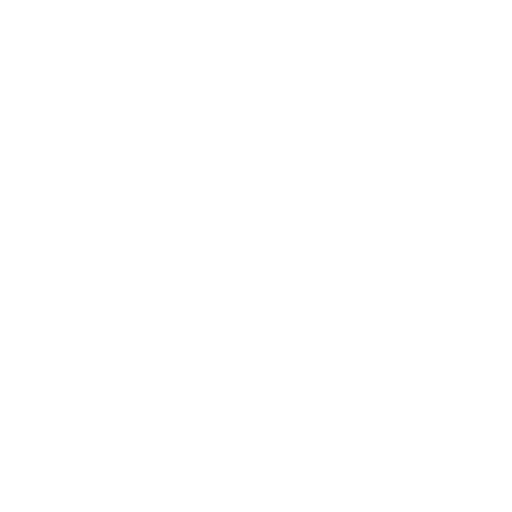
t = 0.00 s
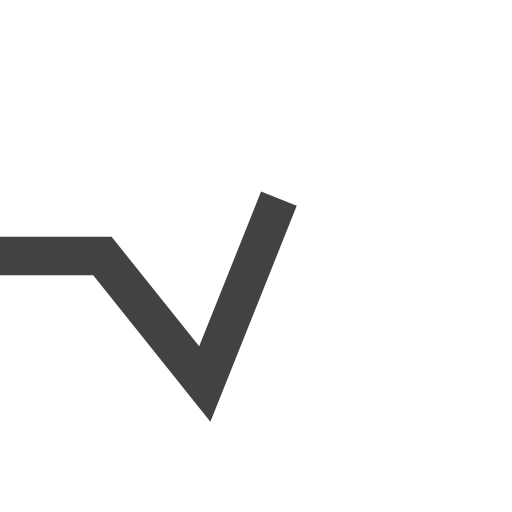
t = 0.30 s
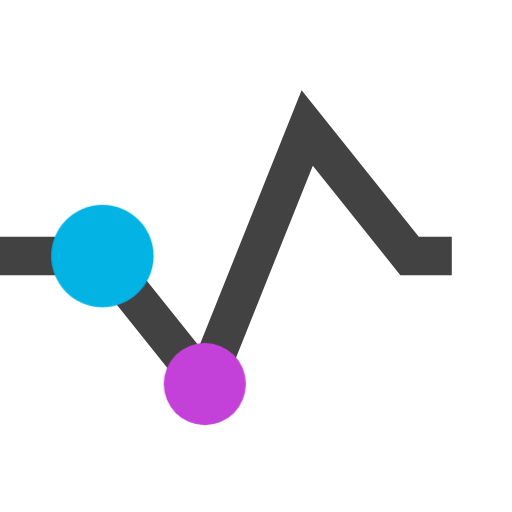
t = 0.60 s
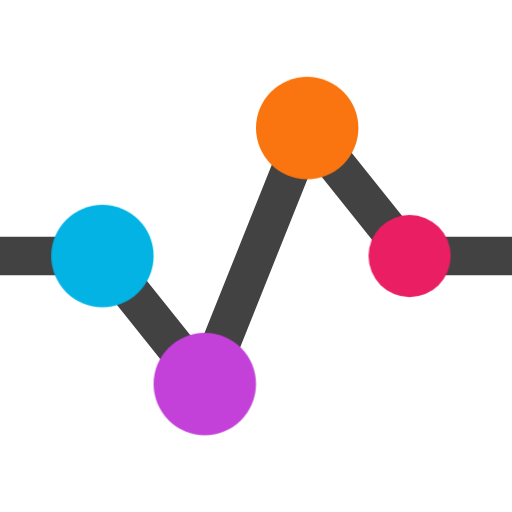
t = 0.90 s
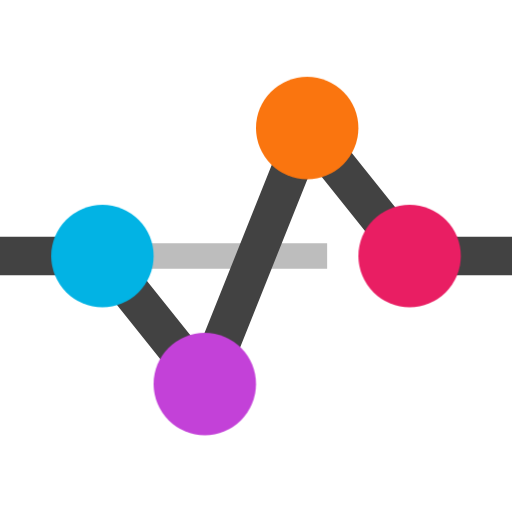
t = 1.16 s
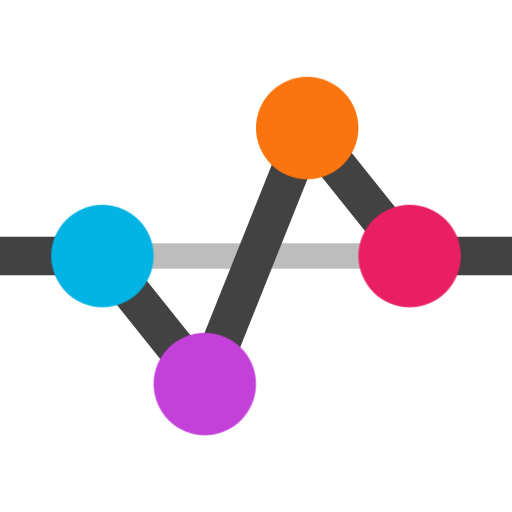
t = 1.50 s

The animated SVG that drew these frames (rendered in a browser with its animation timeline set to each time). Animation: 6 CSS @keyframes rules; one cycle of 1.50 s.

<svg xmlns="http://www.w3.org/2000/svg" viewBox="0 0 100 100">
  <style>
    #back_line,
    #front_line,
    #circle_1,
    #circle_2,
    #circle_3,
    #circle_4 {
      animation-duration: 1.5s;
      animation-timing-function: ease;
      animation-fill-mode: forwards;
    }
    #back_line {
      animation-name: draw_back_line;
    }
    @keyframes draw_back_line {
      0% {
        stroke-dasharray: 60;
        stroke-dashoffset: 60;
      }
      60% {
        stroke-dasharray: 60;
        stroke-dashoffset: 60;
      }
      100% {
        stroke-dasharray: 60;
        stroke-dashoffset: 0;
      }
    }
    #front_line {
      animation-name: draw_front_line;
    }
    @keyframes draw_front_line {
      0% {
        stroke-dasharray: 158;
        stroke-dashoffset: 158;
      }
      60% {
        stroke-dasharray: 158;
        stroke-dashoffset: 0;
      }
      100% {
        stroke-dasharray: 158;
        stroke-dashoffset: 0;
      }
    }
    #circle_1 {
      animation-name: draw_circle_1;
    }
    #circle_2 {
      animation-name: draw_circle_2;
    }
    #circle_3 {
      animation-name: draw_circle_3;
    }
    #circle_4 {
      animation-name: draw_circle_4;
    }
    @keyframes draw_circle_1 {
      0% {
        transform: scale(0);
      }
      20% {
        transform: scale(0);
      }
      40% {
        transform: scale(1);
      }
      100% {
        transform: scale(1);
      }
    }
    @keyframes draw_circle_2 {
      0% {
        transform: scale(0);
      }
      30% {
        transform: scale(0);
      }
      50% {
        transform: scale(1);
      }
      100% {
        transform: scale(1);
      }
    }
    @keyframes draw_circle_3 {
      0% {
        transform: scale(0);
      }
      40% {
        transform: scale(0);
      }
      60% {
        transform: scale(1);
      }
      100% {
        transform: scale(1);
      }
    }
    @keyframes draw_circle_4 {
      0% {
        transform: scale(0);
      }
      50% {
        transform: scale(0);
      }
      70% {
        transform: scale(1);
      }
      100% {
        transform: scale(1);
      }
    }
  </style>
  <path
    id="back_line"
    stroke="#bdbdbd"
    stroke-width="5"
    fill="none"
    d="
      M 20 50
      L 80 50
    "
  ></path>
  <path
    id="front_line"
    stroke="#424242"
    stroke-width="7.5"
    fill="none"
    d="
      M 0 50
      L 20 50
      L 40 75
      L 60 25
      L 80 50
      L 100 50
    "
  ></path>
  <g transform="translate(20,50)">
    <circle id="circle_1" cx="0" cy="0" r="10" fill="#02b3e4"></circle>
  </g>
  <g transform="translate(40,75)">
    <circle id="circle_2" cx="0" cy="0" r="10" fill="#c341d8"></circle>
  </g>
  <g transform="translate(60,25)">
    <circle id="circle_3" cx="0" cy="0" r="10" fill="#fa750f"></circle>
  </g>
  <g transform="translate(80,50)">
    <circle id="circle_4" cx="0" cy="0" r="10" fill="#e91e63"></circle>
  </g>
</svg>
